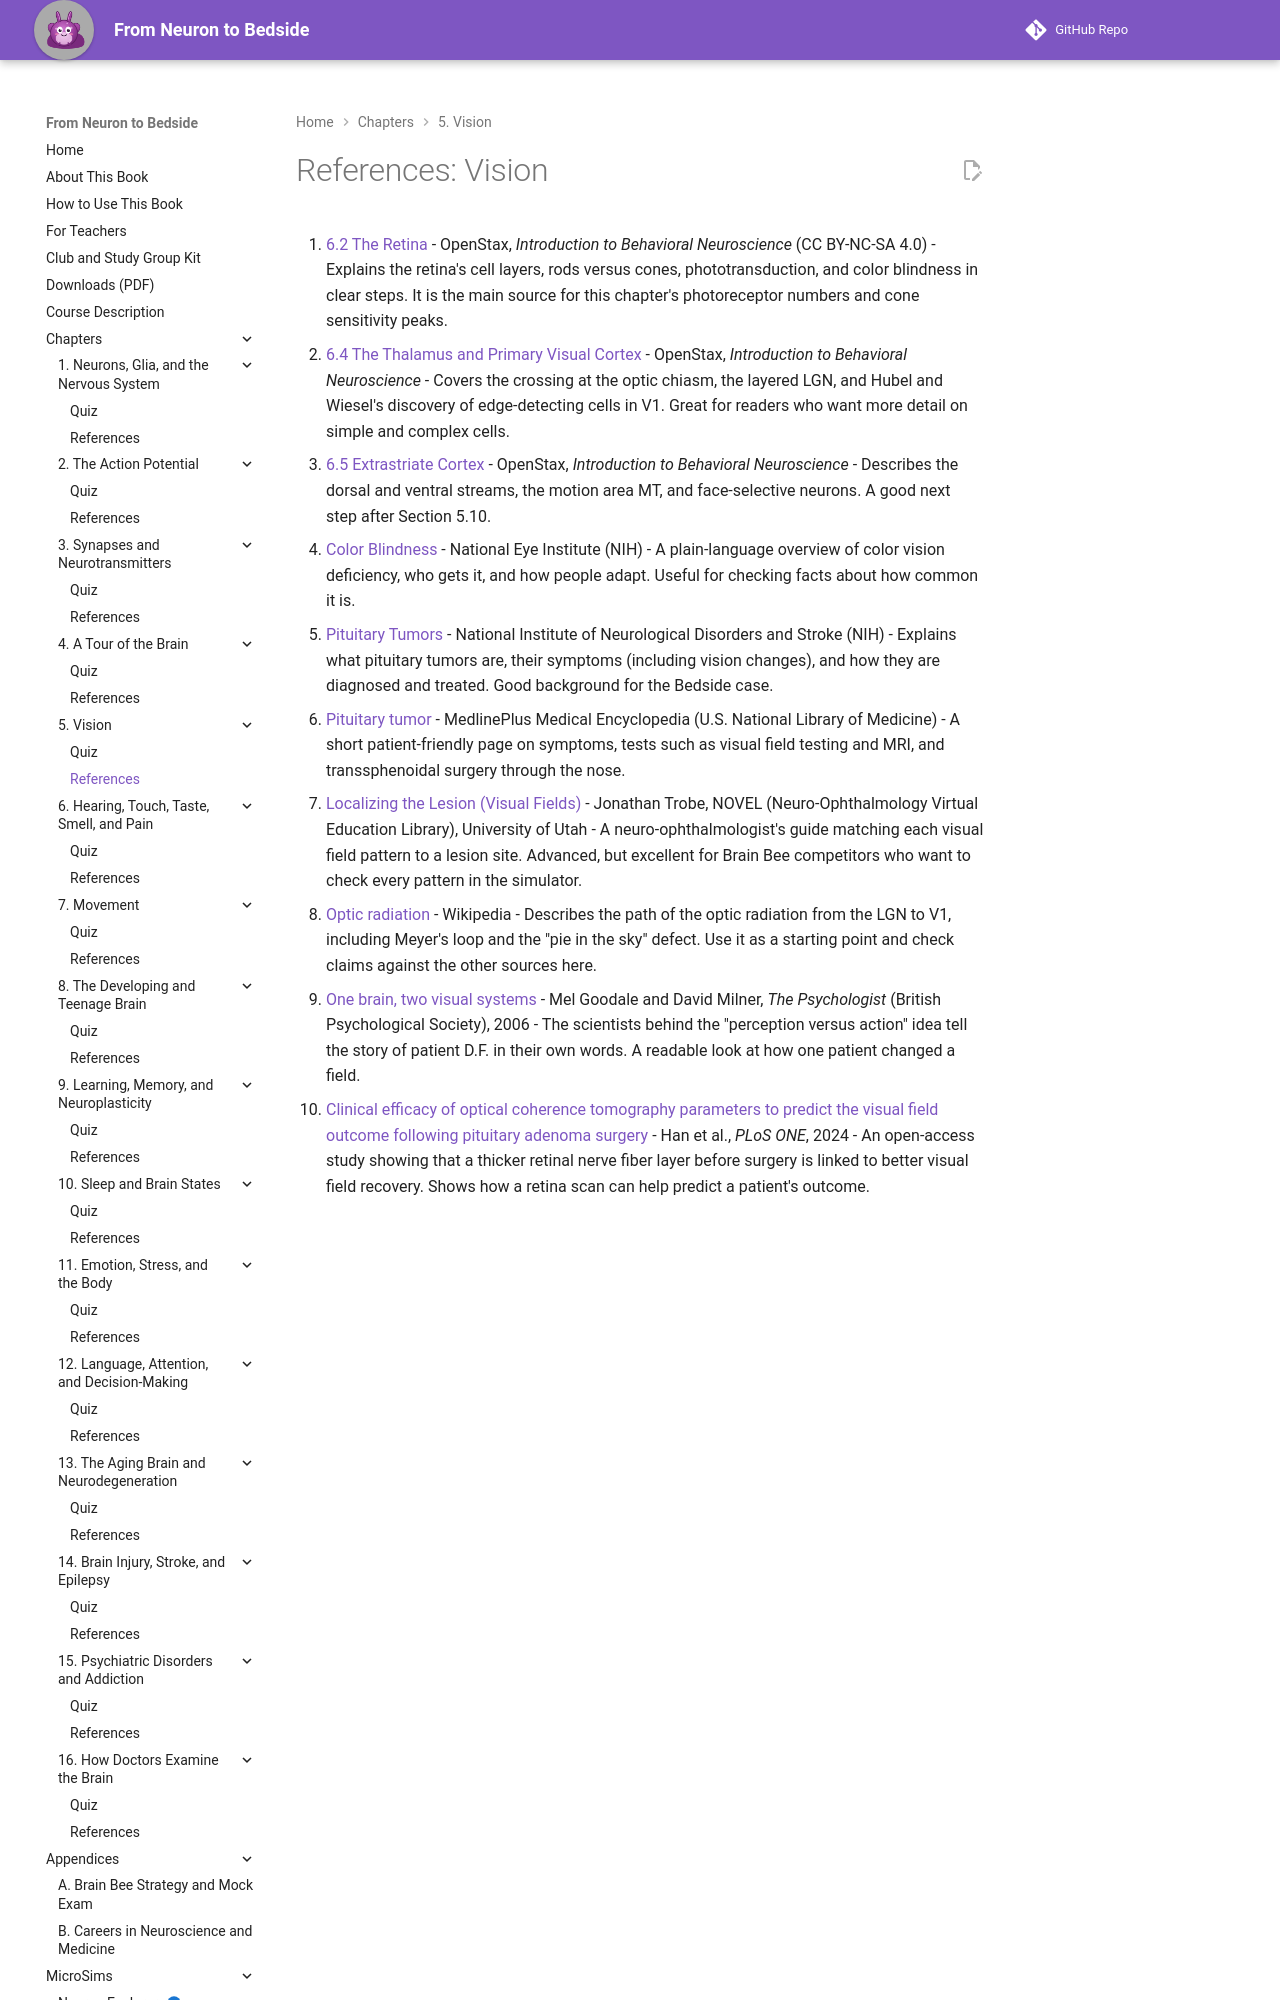

repository: aaryavvatts-lab/neuroscience-textbook · page: chapters/05-vision/references/index.html · generator: mkdocs

---
title: "References: Vision"
description: "Curated readings and sources for Chapter 5."
---

# References: Vision

1. [6.2 The Retina](https://openstax.org/books/introduction-behavioral-neuroscience/pages/6-2-the-retina) - OpenStax, *Introduction to Behavioral Neuroscience* (CC BY-NC-SA 4.0) - Explains the retina's cell layers, rods versus cones, phototransduction, and color blindness in clear steps. It is the main source for this chapter's photoreceptor numbers and cone sensitivity peaks.
2. [6.4 The Thalamus and Primary Visual Cortex](https://openstax.org/books/introduction-behavioral-neuroscience/pages/6-4-the-thalamus-and-primary-visual-cortex) - OpenStax, *Introduction to Behavioral Neuroscience* - Covers the crossing at the optic chiasm, the layered LGN, and Hubel and Wiesel's discovery of edge-detecting cells in V1. Great for readers who want more detail on simple and complex cells.
3. [6.5 Extrastriate Cortex](https://openstax.org/books/introduction-behavioral-neuroscience/pages/6-5-extrastriate-cortex) - OpenStax, *Introduction to Behavioral Neuroscience* - Describes the dorsal and ventral streams, the motion area MT, and face-selective neurons. A good next step after Section 5.10.
4. [Color Blindness](https://www.nei.nih.gov/learn-about-eye-health/eye-conditions-and-diseases/color-blindness) - National Eye Institute (NIH) - A plain-language overview of color vision deficiency, who gets it, and how people adapt. Useful for checking facts about how common it is.
5. [Pituitary Tumors](https://www.ninds.nih.gov/health-information/disorders/pituitary-tumors) - National Institute of Neurological Disorders and Stroke (NIH) - Explains what pituitary tumors are, their symptoms (including vision changes), and how they are diagnosed and treated. Good background for the Bedside case.
6. [Pituitary tumor](https://medlineplus.gov/ency/article/000704.htm) - MedlinePlus Medical Encyclopedia (U.S. National Library of Medicine) - A short patient-friendly page on symptoms, tests such as visual field testing and MRI, and transsphenoidal surgery through the nose.
7. [Localizing the Lesion (Visual Fields)](https://novel.utah.edu/collection-materials/jonathan-trobe/fingertips/Visual_Fields/Localizing_The_Lesion.html) - Jonathan Trobe, NOVEL (Neuro-Ophthalmology Virtu
